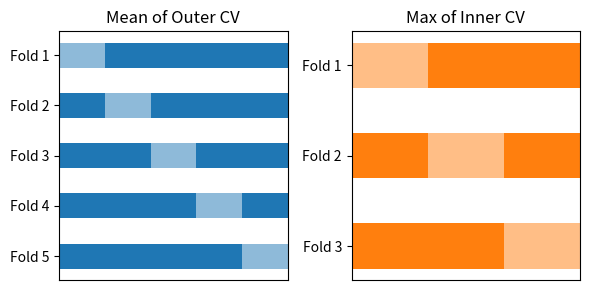

The script that saved this image:
"""
Visualization of cross-validation.

References
----------
.. [1] https://matplotlib.org/stable/gallery/lines_bars_and_markers/horizontal_barchart_distribution.html
"""

import numpy as np
import matplotlib.pyplot as plt
import matplotlib.colors as mcolors


class CrossValidation:
    def __init__(self):
        # Create plot
        fig, axs = plt.subplots(nrows=1, ncols=2, figsize=(6, 3))

        self.outer_cv(axs[0])
        self.inner_cv(axs[1])

        fig.tight_layout()
        fig.savefig("cv")

    def _cv(self, ax, folds, color, title):
        # Prepare data for plot
        labels = list(folds.keys())
        data = np.array(list(folds.values()))
        data_cum = data.cumsum(axis=1)
        active = mcolors.to_rgba(color, 1.0)
        inactive = mcolors.to_rgba(color, 0.5)
        colors = [
            (inactive, active, active, active, active),
            (active, inactive, active, active, active),
            (active, active, inactive, active, active),
            (active, active, active, inactive, active),
            (active, active, active, active, inactive),
        ]

        # Configure plot
        ax.invert_yaxis()
        ax.xaxis.set_visible(False)
        ax.set_xlim(0, np.sum(data, axis=1).max())

        # Plot data
        for idx in range(data.shape[1]):
            widths = data[:, idx]
            starts = data_cum[:, idx] - widths
            ax.barh(
                labels,
                widths,
                left=starts,
                height=0.5,
                color=colors[idx],
            )

        # Label plot
        ax.set_title(title)

    def outer_cv(self, ax):
        # Configure data for plot
        folds = {
            "Fold 1": [12, 12, 12, 12, 12],
            "Fold 2": [12, 12, 12, 12, 12],
            "Fold 3": [12, 12, 12, 12, 12],
            "Fold 4": [12, 12, 12, 12, 12],
            "Fold 5": [12, 12, 12, 12, 12],
        }
        color = "tab:blue"
        title = "Mean of Outer CV"
        self._cv(ax, folds, color, title)

    def inner_cv(self, ax):
        # Configure data for plot
        folds = {
            "Fold 1": [16, 16, 16],
            "Fold 2": [16, 16, 16],
            "Fold 3": [16, 16, 16],
        }
        color = "tab:orange"
        title = "Max of Inner CV"
        self._cv(ax, folds, color, title)


CrossValidation()
